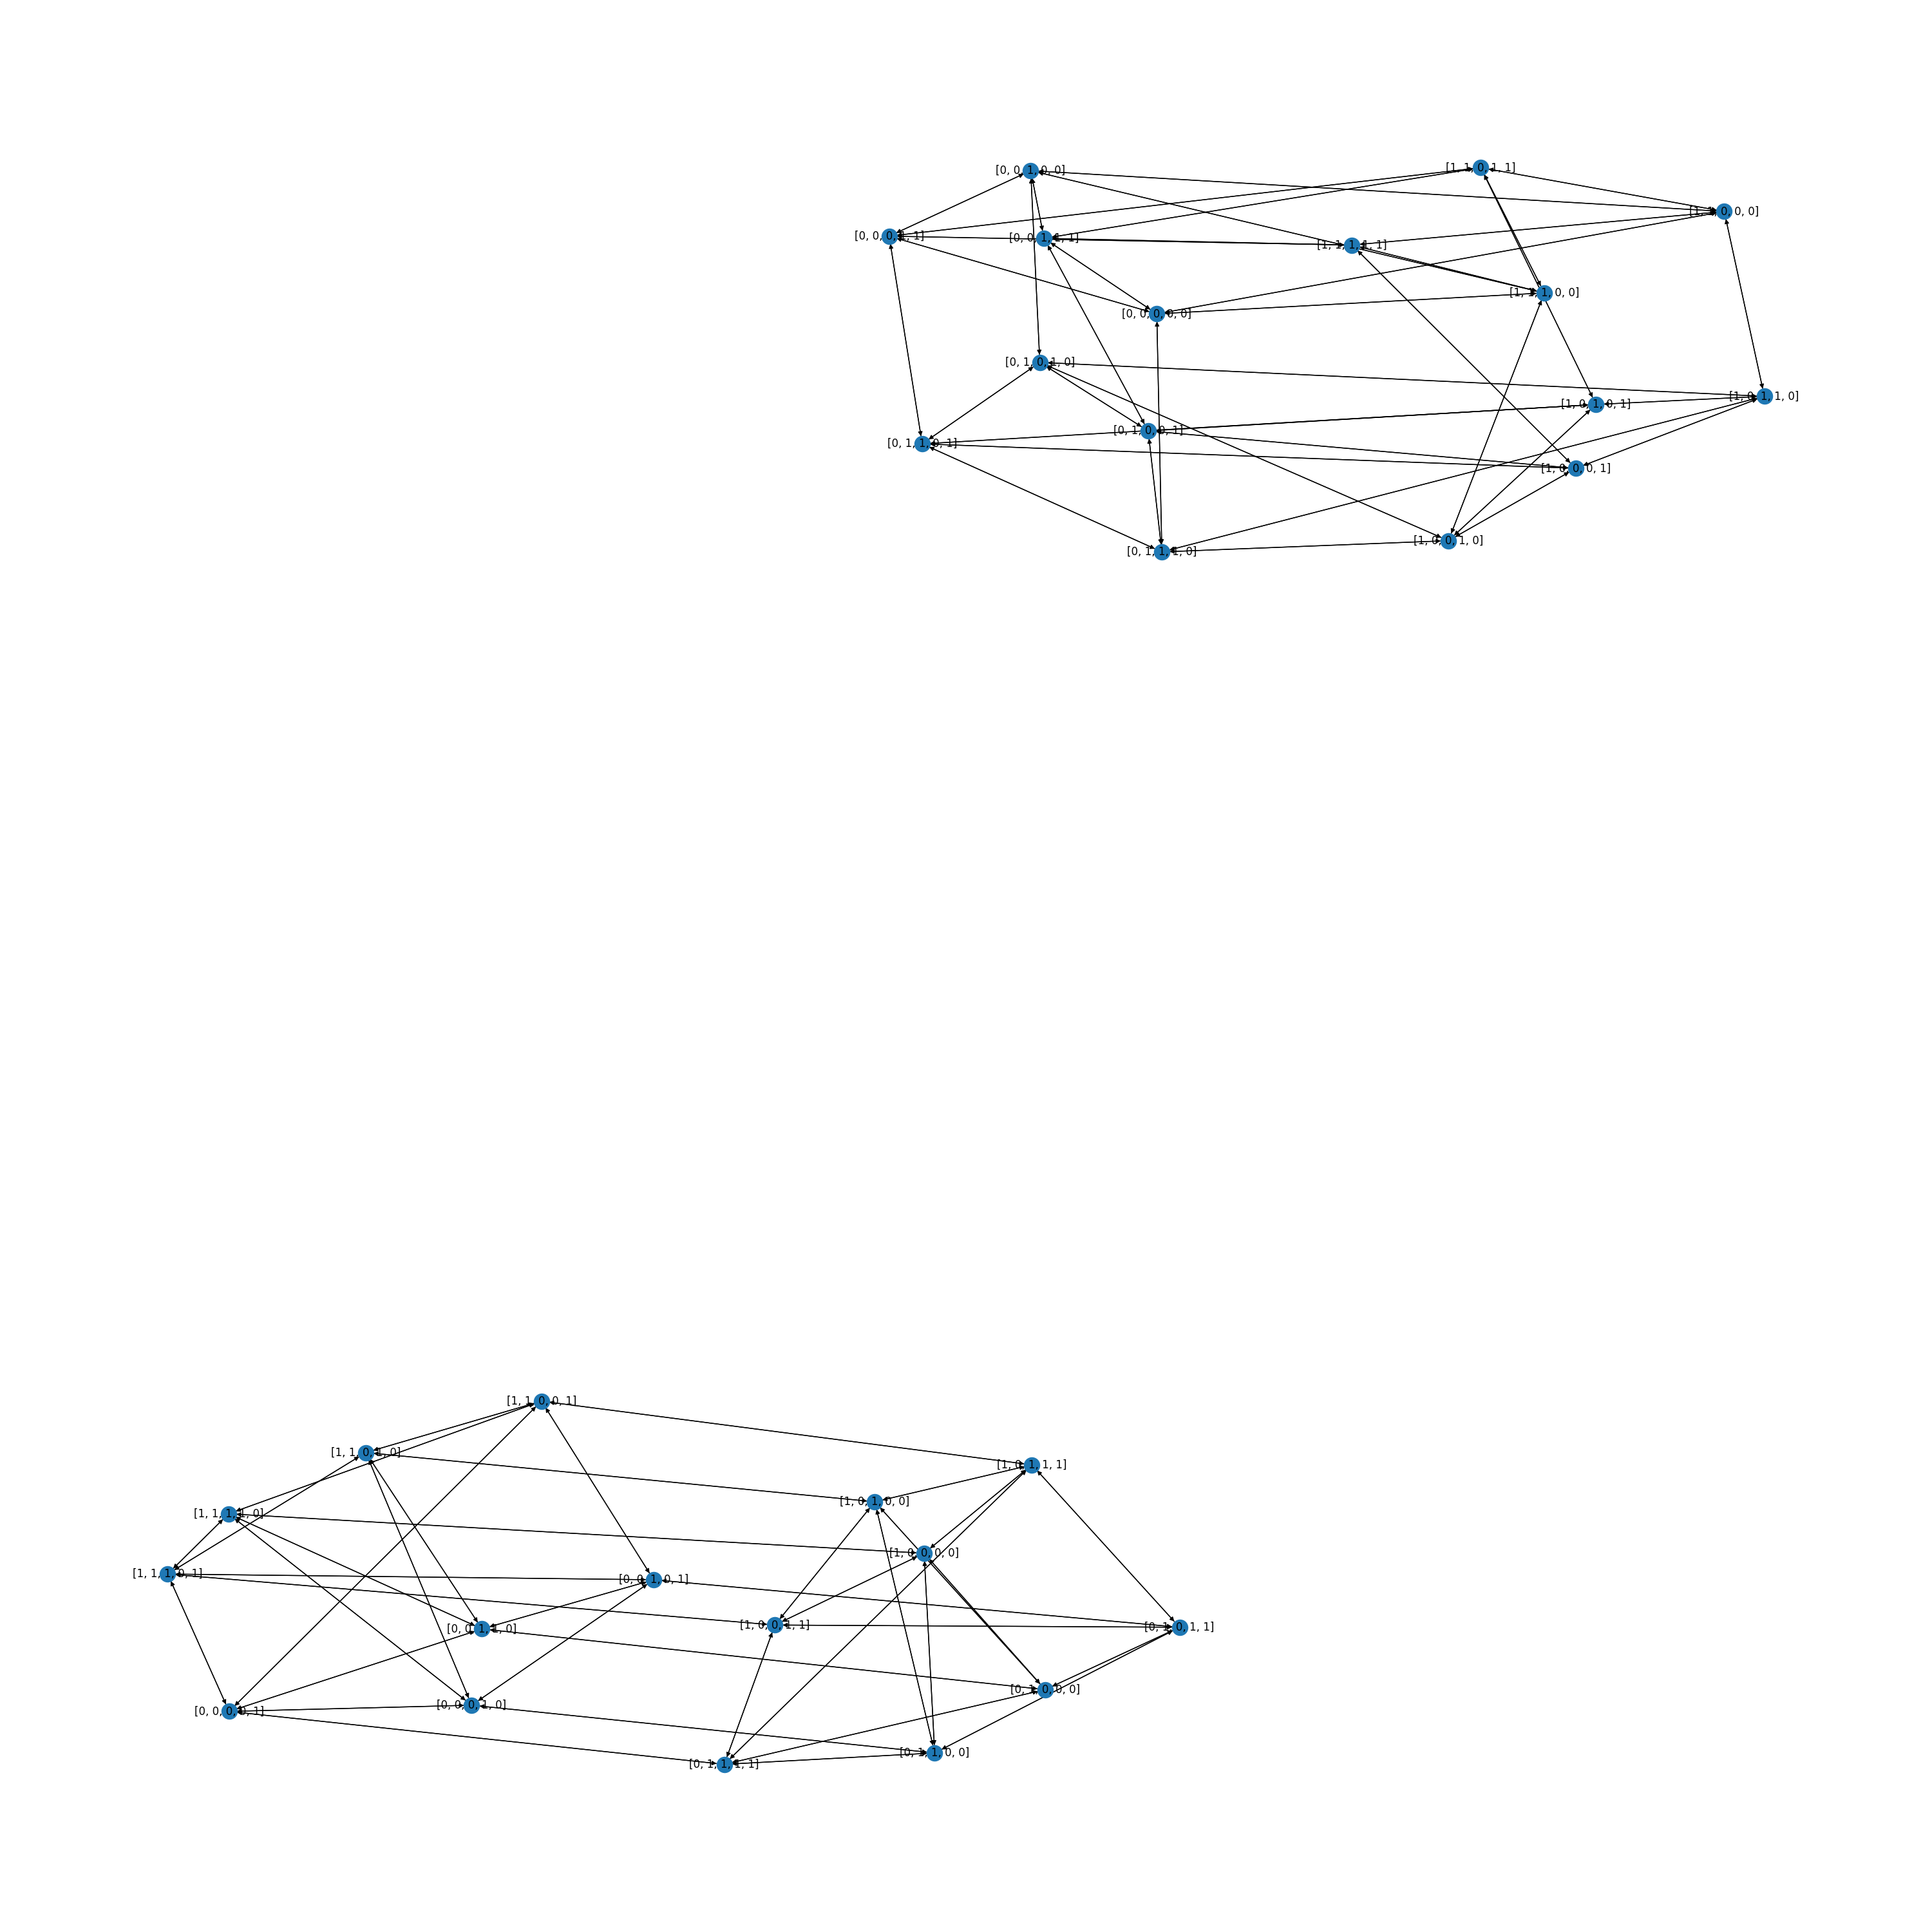

Python code for this plot:
#use the networkx library which has easy creation of graphs 
#and an implementation of dijkstra's shortest path algorithm
import networkx as nx

#libraries used to visualize the graph
import matplotlib.pyplot as plt
import numpy as np

def show_graph(graph):
    #spread out the nodes
    pos = nx.spring_layout(graph, k=0.3*1/np.sqrt(len(graph.nodes())), iterations=20)
    
    #create the plot
    plt.figure(3, figsize=(30, 30))
    
    #draw the graph
    nx.draw(graph, pos=pos)
    nx.draw_networkx_labels(graph, pos=pos)
    
    #save the graph
    plt.savefig("graph.png")
    
    return

def generate_graph_visual():
    #initialize variables and files
    f = open("all_vector_nodes.txt", "r")
    graph = nx.DiGraph()
    
    #loop for every item i in the vector nodes file
    for i in f:
        #parse the vectors and store them in variables
        vector_1 = i[:15]
        vector_2 = i[16:31]

        #store the path chosen
        path = i[32]
     
        #add an edge connecting the two vectors from the file
        #if the node does not exist it will be created
        graph.add_edge(vector_1, vector_2, weight=int(path))
        
    #save the graph as an image
    show_graph(graph)
    return 

def check_all_configurations_with_all():
    #initialize variables and files
    flag = True
    order = ""
    f = open("all_vector_nodes.txt", "r")
    results = open("results1.txt", "w")
    graph_dict = {}
    graph = nx.DiGraph()
    
    #loop for every item i in the vector nodes file
    for i in f:
        #parse the vectors and store them in variables
        vector_1 = i[:15]
        vector_2 = i[16:31]
        
        #store the path chosen
        path = i[32]
        
        #add an edge connecting the two vectors from the file
        #if the node does not exist it will be created
        graph.add_edge(vector_1, vector_2)
        
        #if the vector exists append the second vector to the first in the dict
        #add the path to the dict at the same index as the second vector
        #used to retrieve path later
        if vector_1 in graph_dict.keys():
            graph_dict[vector_1][0].append(vector_2)
            graph_dict[vector_1][1].append(path)
        
        #if the vector does not exists, create it in the dict
        else:
            graph_dict[vector_1] = [[vector_2], [path]]

    #j is used as a counter for the vector #
    j = 0
    
    #for every item i in the vector list file
    for i in open("all_vector.txt", "r"):
        #go to the next vector
        j += 1
        
        #i is the current vector
        i = i[0:len(i)-1]
        
        #for every item n in the vector list file
        for n in open("all_vector.txt", "r"):
            
            #n is the vector to check if a path exists from i
            n = n[0:len(i)]
            
            #try the path
            try:
                #display the current path that us being checked
                print(f"#{j}: {i} to {n}")
                
                #see if the path exists, if so find the shortest path
                path = nx.dijkstra_path(graph, i, n)
                
                #if n and i are the same vector, do nothing and write there are no moves
                if n == i:
                    results.write(f"#{j}: {i} to {n} = no moves\n")
                    
                    #go to the next itteration of the loop
                    continue
                
                #get the path (switch choice) from i to n using the path dijkstras algorithm generated
                for k in range(0, len(path)-1):
                    order += graph_dict[path[k]][1][graph_dict[path[k]][0].index(path[k+1])] + " "
                
                #write the solution
                results.write(f"#{j}: {i} to {n} = {order}\n")
                
                #reset the solution for the next itteration
                order = ""
            
            #if the path does not exist, write and display it, set the flag to false
            except:
                print(f"#{j}: {i} to {n} is not a possible solution")
                results.write(f"#{j}: {i} to {n} is not a possible solution\n")
                flag = False

    #display and write if all configuration can be won
    if flag:
        print("All configurations can be won")
        results.write("All configurations can be won")
    else:
        print("All configurations can not be won")
        results.write("All configurations can not be won")

    #close files
    results.close()
    f.close()

def check_all_configurations():
    #initialize variables and files
    flag = True
    order = ""
    f = open("all_vector_nodes.txt", "r")
    results = open("results2.txt", "w")
    graph_dict = {}
    graph = nx.DiGraph()
    
    #loop for every item i in the vector nodes file
    for i in f:
        #parse the vectors and store them in variables
        vector_1 = i[:15]
        vector_2 = i[16:31]
        
        #store the path chosen
        path = i[32]
        
        #add the node and edge from vector 1 to 2
        graph.add_edge(vector_1, vector_2)
        
        #if the vector exists append the second vector to the first in the dict
        #add the path to the dict at the same index as the second vector
        #used to retrieve path later
        if vector_1 in graph_dict.keys():
            graph_dict[vector_1][0].append(vector_2)
            graph_dict[vector_1][1].append(path)
        else:
            #if the vector does not exists, create it in the dict
            graph_dict[vector_1] = [[vector_2], [path]]

    #j is used as a counter for the vector #
    j = 0
    
    #for every item i in the vector list file
    for i in open("all_vector.txt", "r"):
        #go to the next vector
        j += 1
        
        #i is the current vector
        i = i[0:len(i)-1]
        
        #try finding the path from one node to the all off state
        try:
            print(f"#{j}: {i}")
            path = nx.dijkstra_path(graph, i, "[0, 0, 0, 0, 0]")
            for k in range(0, len(path)-1):
                #get the path (switch choice) from i to n using the path dijkstras algorithm generated
                order += graph_dict[path[k]][1][graph_dict[path[k]][0].index(path[k+1])] + " "
            
            #write the solution
            results.write(f"#{j}: {i} = {order}\n")
            
            #clear order
            order = ""
            
        #if the path does not exist, write and display it, set the flag to false
        except:
            print(f"#{j}: {i} is not a possible solution")
            results.write(f"#{j}: {i} is not a possible solution\n")
            flag = False

    #display and write if all configuration can be won
    if flag:
        print("All configurations can be won")
        results.write("All configurations can be won")
    else:
        print("All configurations can not be won")
        results.write("All configurations can not be won")

    #close the files
    results.close()
    f.close()

def get_solution(configA):
    #order is used to store the switches to press
    order = ""
    
    #open the all_vector_nodes.txt in read mode
    f = open("all_vector_nodes.txt", "r")
    
    #open the resutls.txt in write mode
    results = open("results.txt", "w")
    
    #graph dict is used to connect a path to a transformation
    graph_dict = {}
    
    #geaph object containing the networkx graph
    graph = nx.DiGraph()
    
    #loop for every item i in the vector nodes file
    for i in f:
        
        vector_1 = i[:15]
        vector_2 = i[16:31]
        path = i[32]
        
        graph.add_edge(vector_1, vector_2)
        
        
        if vector_1 in graph_dict.keys():
            graph_dict[vector_1][0].append(vector_2)
            graph_dict[vector_1][1].append(path)
        else:
            
            graph_dict[vector_1] = [[vector_2], [path]]
    
    #try and get the path 
    try:
        path = nx.dijkstra_path(graph, configA, "[0, 0, 0, 0, 0]")
    except:
        return "Can not be solved"

    #get the switches to be flipped
    for k in range(0, len(path)-1):
        order += graph_dict[path[k]][1][graph_dict[path[k]][0].index(path[k+1])] + " "

    #close the file
    f.close()
    
    #return the switches to be flipped
    return order

#check_all_configurations() #file exists in folder, no need to run again
#check_all_configurations_with_all() #file exists in folder, no need to run again

#tests
#print(get_solution("[1, 1, 0, 0, 0]"))
#print(get_solution("[1, 1, 1, 1, 0]"))

generate_graph_visual()
